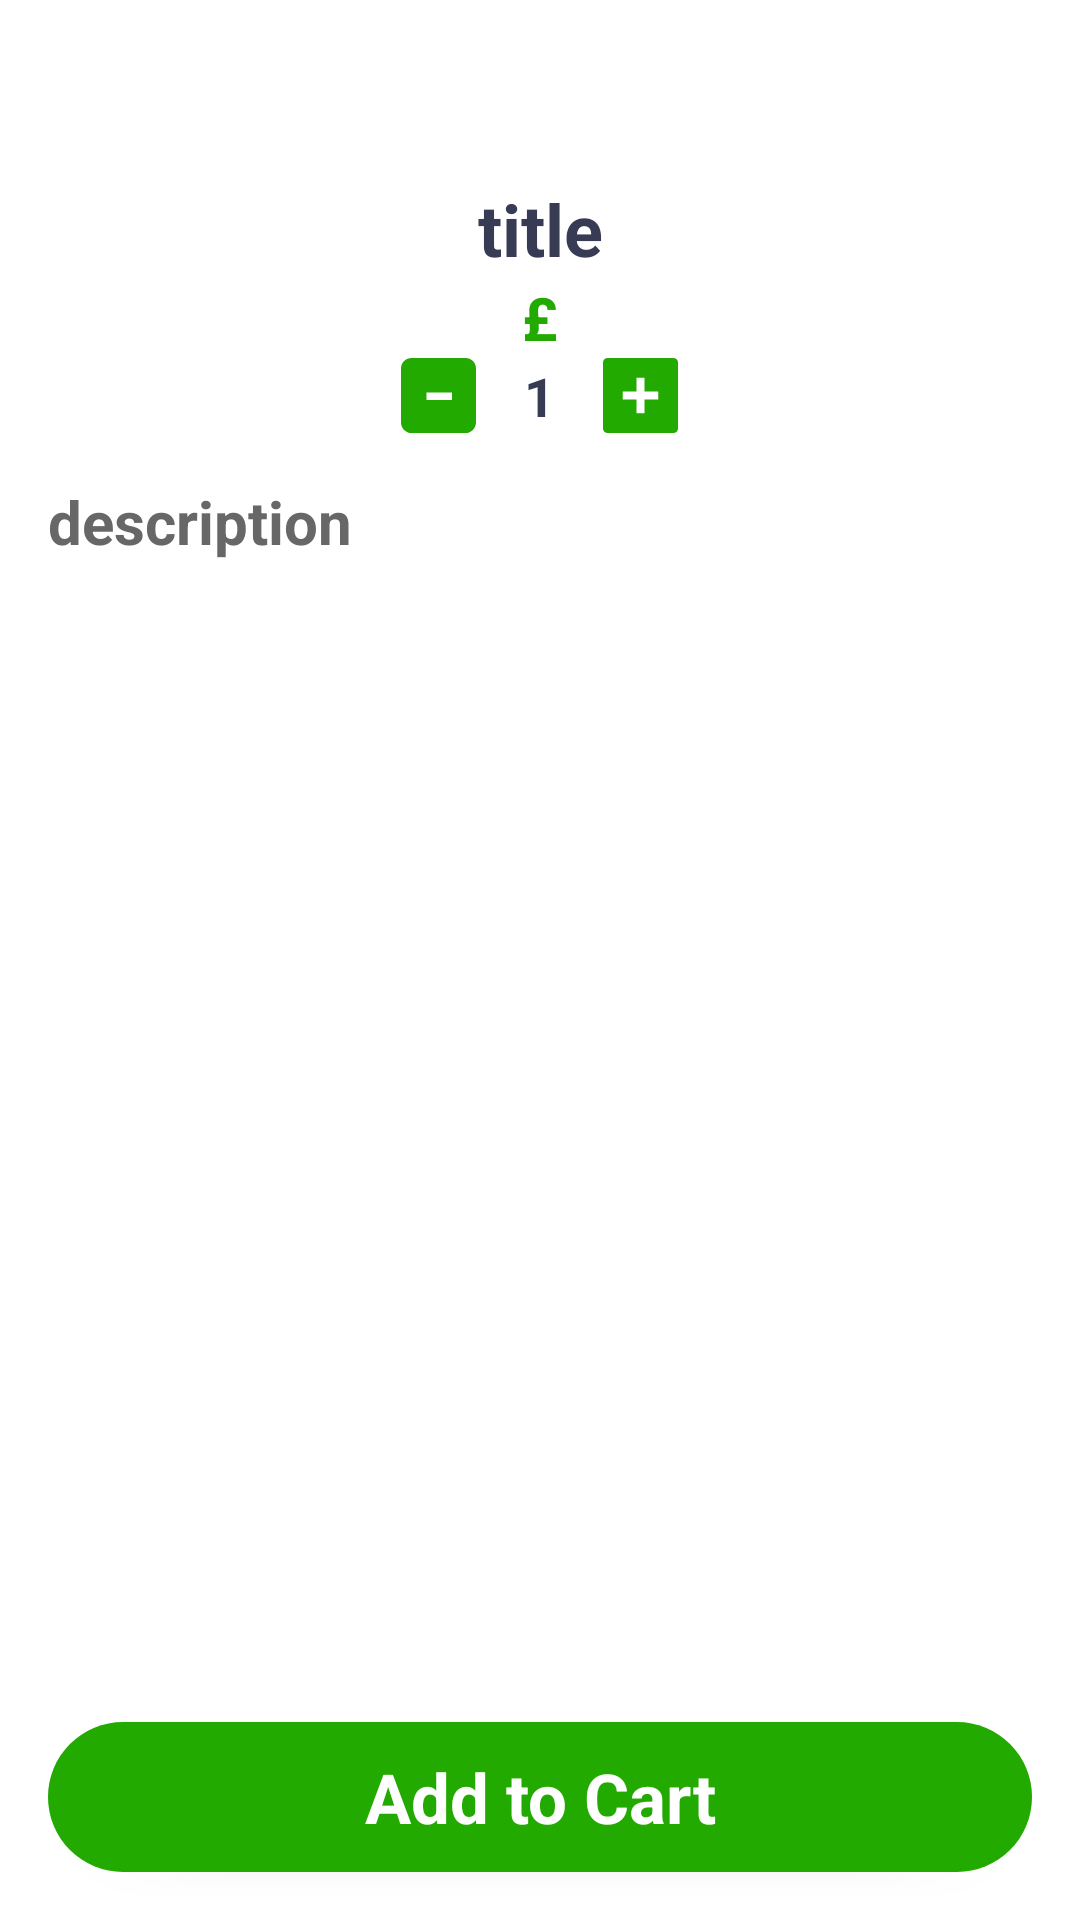

This screen was rendered from an Android layout file. Write that file and the resources it references.
<!-- AndroidManifest.xml: application theme Theme.Vejicious -->
<!-- res/layout/activity_show_detail.xml -->
<?xml version="1.0" encoding="utf-8"?>
<androidx.constraintlayout.widget.ConstraintLayout xmlns:android="http://schemas.android.com/apk/res/android"
    xmlns:app="http://schemas.android.com/apk/res-auto"
    xmlns:tools="http://schemas.android.com/tools"
    android:layout_width="match_parent"
    android:layout_height="match_parent"
    tools:context=".Activity.ShowDetailActivity">

    <ScrollView
        android:layout_width="match_parent"
        android:layout_height="match_parent">

        <LinearLayout
            android:layout_width="match_parent"
            android:layout_height="wrap_content"
            android:orientation="vertical">

            <TextView
                android:id="@+id/titleTxt"
                android:layout_width="match_parent"
                android:layout_height="wrap_content"
                android:layout_marginTop="60dp"
                android:text="title"
                android:textAlignment="center"
                android:textColor="#373b54"
                android:textSize="24sp"
                android:textStyle="bold" />

            <TextView
                android:id="@+id/priceTxt"
                android:layout_width="match_parent"
                android:layout_height="wrap_content"
                android:text="£"
                android:textAlignment="center"
                android:textColor="#22aa00"
                android:textSize="20sp"
                android:textStyle="bold" />

            <ImageView
                android:id="@+id/picfood"
                android:layout_width="match_parent"
                android:layout_height="wrap_content"
                app:srcCompat="@drawable/pizza" />

            <LinearLayout
                android:layout_width="match_parent"
                android:layout_height="match_parent"
                android:gravity="center"
                android:orientation="horizontal">

                <ImageView
                    android:id="@+id/minusBtn"
                    android:layout_width="wrap_content"
                    android:layout_height="wrap_content"
                    app:srcCompat="@drawable/minus" />

                <TextView
                    android:id="@+id/numberOrderTxt"
                    android:layout_width="wrap_content"
                    android:layout_height="wrap_content"
                    android:layout_marginStart="16dp"
                    android:layout_marginEnd="16dp"
                    android:text="1"
                    android:textAlignment="center"
                    android:textColor="#373b54"
                    android:textSize="18sp"
                    android:textStyle="bold" />

                <ImageView
                    android:id="@+id/plusBtn"
                    android:layout_width="wrap_content"
                    android:layout_height="wrap_content"
                    app:srcCompat="@drawable/plus" />


            </LinearLayout>

            <TextView
                android:id="@+id/descriptionTxt"
                android:layout_width="wrap_content"
                android:layout_height="wrap_content"
                android:layout_margin="16dp"
                android:layout_weight="1"
                android:text="description"
                android:textColor="#686767"
                android:textSize="20sp"
                android:textStyle="bold" />
        </LinearLayout>
    </ScrollView>

    <TextView
        android:id="@+id/AddToCartBtn"
        android:layout_width="0dp"
        android:layout_height="50dp"
        android:layout_margin="16dp"
        android:background="@drawable/green_button"
        android:gravity="center"
        android:text="Add to Cart"
        android:textColor="#ffffff"
        android:textSize="23sp"
        android:textStyle="bold"
        android:elevation="3dp"
        app:layout_constraintBottom_toBottomOf="parent"
        app:layout_constraintEnd_toEndOf="parent"
        app:layout_constraintStart_toStartOf="parent" />
</androidx.constraintlayout.widget.ConstraintLayout>
<!-- resources referenced by this layout -->
<resources>
  <!-- drawable green_button (drawable) -->
  <?xml version="1.0" encoding="utf-8"?>
  <selector xmlns:android="http://schemas.android.com/apk/res/android">
  <item>
      <shape android:shape="rectangle">
          <solid android:color="#22aa00"/>
          <corners android:radius="50dp"/>
      </shape>
  </item>
  </selector>
  <!-- drawable minus: png bitmap (drawable-hdpi, 417 bytes) -->
  <!-- drawable plus: png bitmap (drawable-hdpi, 433 bytes) -->
  <style name="Theme.Vejicious" parent="Theme.MaterialComponents.DayNight.NoActionBar">
          
          <item name="colorPrimary">@color/green</item>
          <item name="colorPrimaryVariant">@color/green</item>
          <item name="colorOnPrimary">@color/white</item>
          
          <item name="colorSecondary">@color/teal_200</item>
          <item name="colorSecondaryVariant">@color/teal_700</item>
          <item name="colorOnSecondary">@color/black</item>
          
          <item name="android:statusBarColor">?attr/colorPrimaryVariant</item>
          
      </style>
  <color name="green">#22aa00</color>
  <color name="white">#FFFFFFFF</color>
  <color name="teal_200">#FF03DAC5</color>
  <color name="teal_700">#FF018786</color>
  <color name="black">#FF000000</color>
</resources>
